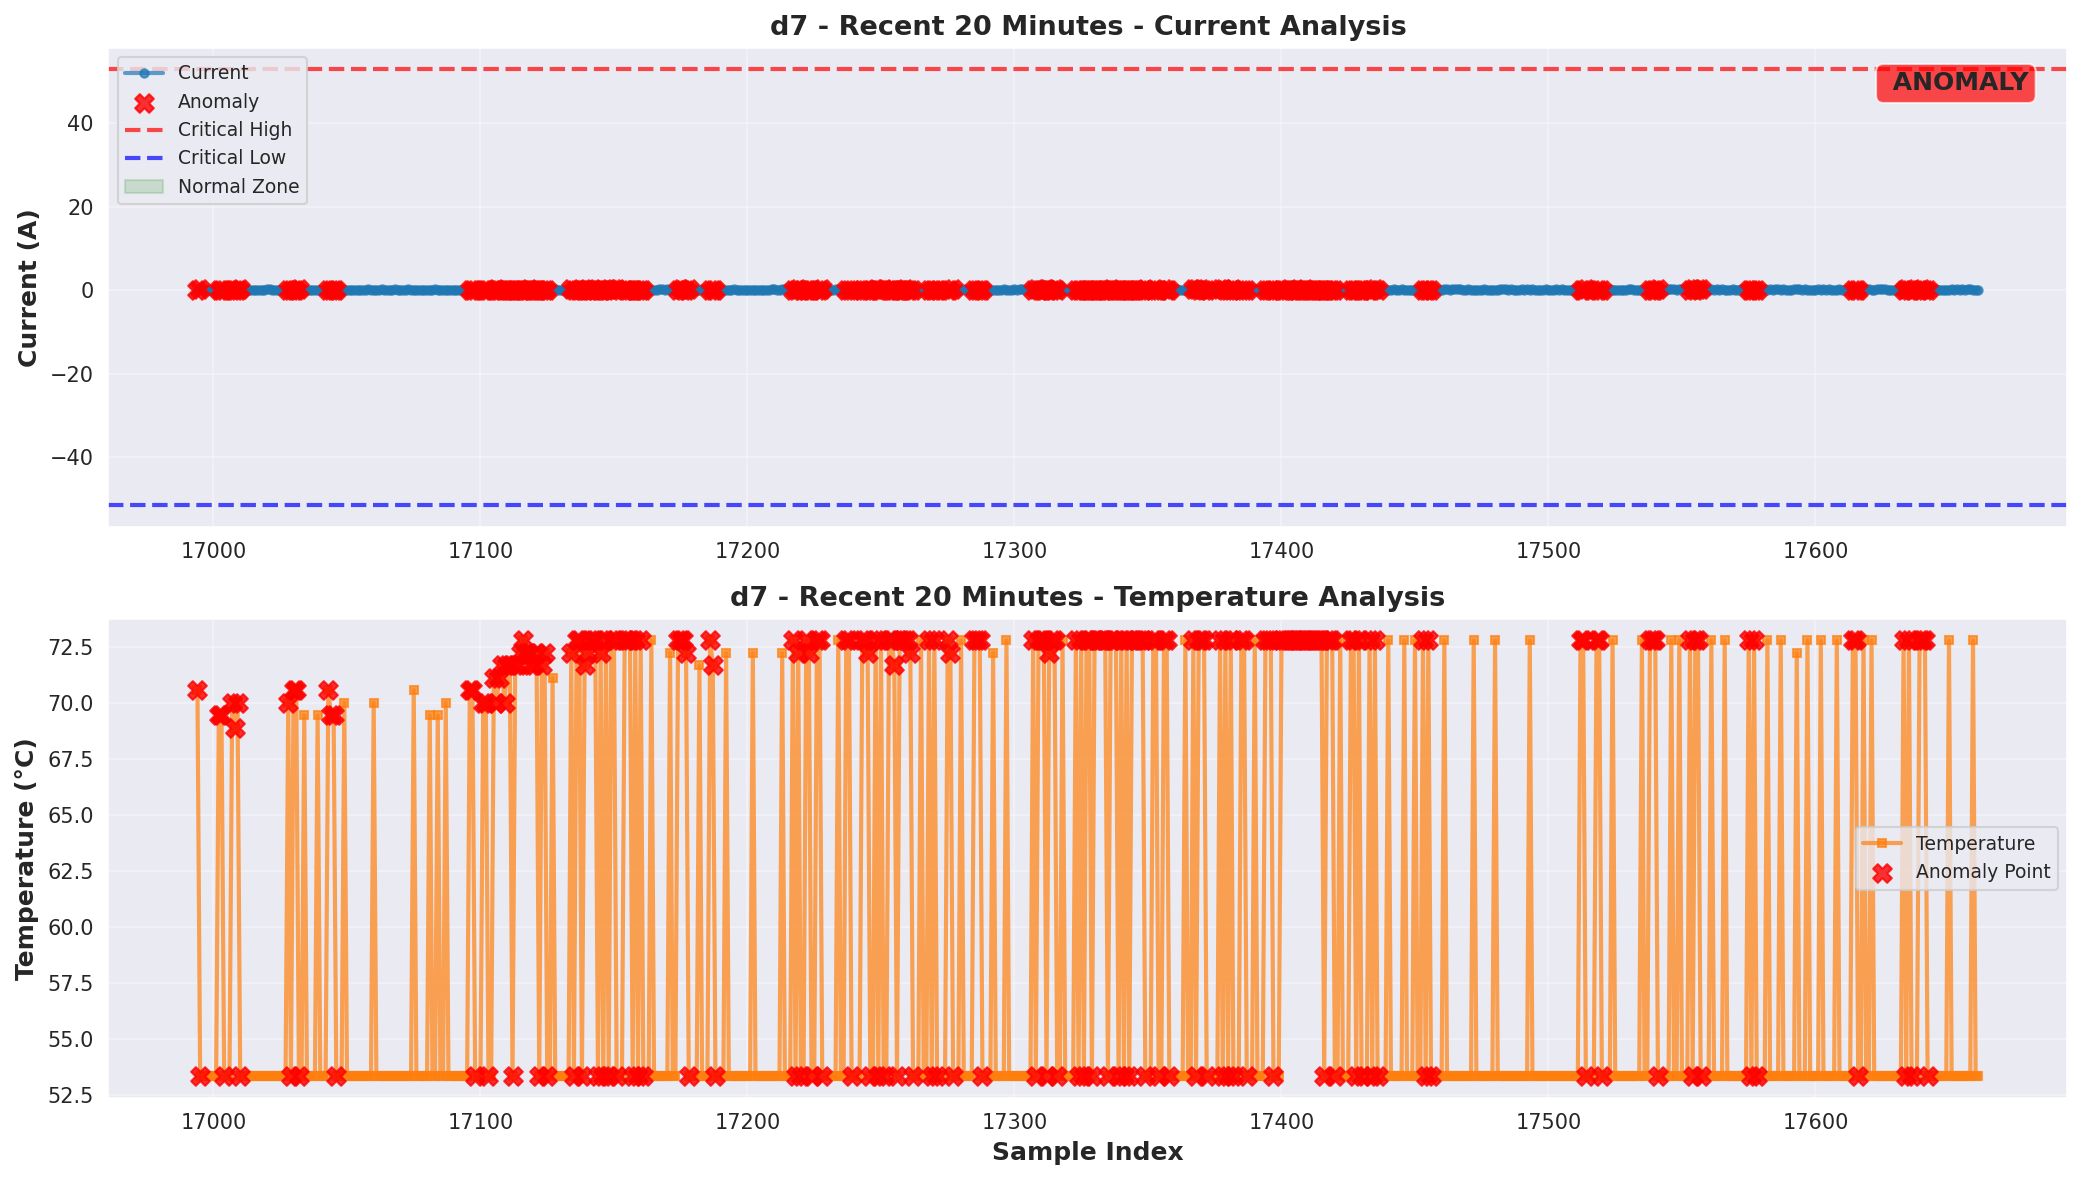

The table this chart was drawn from, first rows:
ts, datetime, current, temperature, device_id, parsed_datetime, recon_error, anomaly_score, anomaly_current, current_anomaly_reason, current_severity, anomaly_temperature, temperature_anomaly_reason, temperature_severity, combined_severity, anomaly_threshold, anomaly_percentile, anomaly_isolation_forest, anomaly_zscore, anomaly_ensemble, anomaly_ensemble_smoothed
1760423462, 2025-10-14T12:01:02+05:30, 0.1003, 70.56, d7, 2025-10-14 12:01:02+05:30, 74.73, -0.01486, 0, , normal, 1, Critical high temp: 70.56°C (threshold: …, critical, critical, 0, 1, 1, 0, 1, 1
1760423463, 2025-10-14T12:01:03+05:30, 0.1822, 53.33, d7, 2025-10-14 12:01:03+05:30, 24.92, -0.01491, 0, , normal, 1, Rapid temp change: 17.23°C/sample, medium, medium, 0, 0, 0, 0, 1, 1
1760423464, 2025-10-14T12:01:04+05:30, 0.04925, 53.33, d7, 2025-10-14 12:01:04+05:30, 15.47, -0.01491, 0, , normal, 0, , normal, normal, 0, 0, 0, 0, 0, 0
1760423465, 2025-10-14T12:01:05+05:30, 0.1072, 53.33, d7, 2025-10-14 12:01:05+05:30, 12.11, -0.01492, 0, , normal, 0, , normal, normal, 0, 0, 0, 0, 0, 0
1760423466, 2025-10-14T12:01:06+05:30, 0.1522, 53.33, d7, 2025-10-14 12:01:06+05:30, 12.04, -0.01492, 0, , normal, 0, , normal, normal, 0, 0, 0, 0, 0, 0
1760423467, 2025-10-14T12:01:07+05:30, 0.1003, 53.33, d7, 2025-10-14 12:01:07+05:30, 13.62, -0.01492, 0, , normal, 0, , normal, normal, 0, 0, 0, 0, 0, 0
1760423468, 2025-10-14T12:01:08+05:30, 0.02625, 53.33, d7, 2025-10-14 12:01:08+05:30, 14.56, -0.01492, 0, , normal, 0, , normal, normal, 0, 0, 0, 0, 0, 0
1760423469, 2025-10-14T12:01:09+05:30, 0.1462, 53.33, d7, 2025-10-14 12:01:09+05:30, 12.66, -0.01492, 0, , normal, 0, , normal, normal, 0, 0, 0, 0, 0, 0
1760423470, 2025-10-14T12:01:10+05:30, 0.03425, 69.44, d7, 2025-10-14 12:01:10+05:30, 53.5, -0.01488, 0, , normal, 1, Critical high temp: 69.44°C (threshold: …, critical, critical, 0, 0, 0, 0, 1, 1
1760423471, 2025-10-14T12:01:11+05:30, 0.1452, 69.44, d7, 2025-10-14 12:01:11+05:30, 38.97, -0.01489, 0, , normal, 1, Critical high temp: 69.44°C (threshold: …, critical, critical, 0, 0, 0, 0, 1, 1
1760423472, 2025-10-14T12:01:12+05:30, 0.08425, 53.33, d7, 2025-10-14 12:01:12+05:30, 25.05, -0.01491, 0, , normal, 1, Rapid temp change: 16.11°C/sample, medium, medium, 0, 0, 0, 0, 1, 1
1760423473, 2025-10-14T12:01:13+05:30, 0.1403, 53.33, d7, 2025-10-14 12:01:13+05:30, 11.88, -0.01492, 0, , normal, 0, , normal, normal, 0, 0, 0, 0, 0, 0
1760423474, 2025-10-14T12:01:14+05:30, 0.1092, 53.33, d7, 2025-10-14 12:01:14+05:30, 13.2, -0.01492, 0, , normal, 0, , normal, normal, 0, 0, 0, 0, 0, 0
1760423475, 2025-10-14T12:01:15+05:30, 0.1092, 70.0, d7, 2025-10-14 12:01:15+05:30, 54.64, -0.01488, 0, , normal, 1, Critical high temp: 70.00°C (threshold: …, critical, critical, 0, 0, 0, 0, 1, 1
1760423476, 2025-10-14T12:01:16+05:30, 0.08225, 68.89, d7, 2025-10-14 12:01:16+05:30, 38.73, -0.01489, 0, , normal, 1, Critical high temp: 68.89°C (threshold: …, critical, critical, 0, 0, 0, 0, 1, 1
1760423477, 2025-10-14T12:01:17+05:30, 0.1432, 70.0, d7, 2025-10-14 12:01:17+05:30, 41.63, -0.01489, 0, , normal, 1, Critical high temp: 70.00°C (threshold: …, critical, critical, 0, 0, 0, 0, 1, 1
1760423478, 2025-10-14T12:01:18+05:30, 0.2092, 53.33, d7, 2025-10-14 12:01:18+05:30, 23.87, -0.01491, 0, , normal, 1, Rapid temp change: 16.67°C/sample, medium, medium, 0, 0, 0, 0, 1, 1
1760423479, 2025-10-14T12:01:19+05:30, 0.1303, 53.33, d7, 2025-10-14 12:01:19+05:30, 13.91, -0.01492, 0, , normal, 0, , normal, normal, 0, 0, 0, 0, 0, 0
1760423480, 2025-10-14T12:01:20+05:30, 0.1872, 53.33, d7, 2025-10-14 12:01:20+05:30, 11.92, -0.01492, 0, , normal, 0, , normal, normal, 0, 0, 0, 0, 0, 0
1760423481, 2025-10-14T12:01:21+05:30, 0.06825, 53.33, d7, 2025-10-14 12:01:21+05:30, 14.87, -0.01492, 0, , normal, 0, , normal, normal, 0, 0, 0, 0, 0, 0
1760423482, 2025-10-14T12:01:22+05:30, 0.1562, 53.33, d7, 2025-10-14 12:01:22+05:30, 11.54, -0.01492, 0, , normal, 0, , normal, normal, 0, 0, 0, 0, 0, 0
1760423483, 2025-10-14T12:01:23+05:30, 0.06925, 53.33, d7, 2025-10-14 12:01:23+05:30, 14.29, -0.01492, 0, , normal, 0, , normal, normal, 0, 0, 0, 0, 0, 0
1760423484, 2025-10-14T12:01:24+05:30, 0.1273, 53.33, d7, 2025-10-14 12:01:24+05:30, 11.87, -0.01492, 0, , normal, 0, , normal, normal, 0, 0, 0, 0, 0, 0
1760423485, 2025-10-14T12:01:25+05:30, 0.1212, 53.33, d7, 2025-10-14 12:01:25+05:30, 12.7, -0.01492, 0, , normal, 0, , normal, normal, 0, 0, 0, 0, 0, 0
1760423486, 2025-10-14T12:01:26+05:30, 0.1092, 53.33, d7, 2025-10-14 12:01:26+05:30, 12.92, -0.01492, 0, , normal, 0, , normal, normal, 0, 0, 0, 0, 0, 0
1760423487, 2025-10-14T12:01:27+05:30, 0.1123, 53.33, d7, 2025-10-14 12:01:27+05:30, 12.59, -0.01492, 0, , normal, 0, , normal, normal, 0, 0, 0, 0, 0, 0
1760423488, 2025-10-14T12:01:28+05:30, 0.1983, 53.33, d7, 2025-10-14 12:01:28+05:30, 11.15, -0.01492, 0, , normal, 0, , normal, normal, 0, 0, 0, 0, 0, 0
1760423489, 2025-10-14T12:01:29+05:30, 0.2203, 53.33, d7, 2025-10-14 12:01:29+05:30, 12.03, -0.01492, 0, , normal, 0, , normal, normal, 0, 0, 0, 0, 0, 0
1760423490, 2025-10-14T12:01:30+05:30, 0.1313, 53.33, d7, 2025-10-14 12:01:30+05:30, 13.85, -0.01492, 0, , normal, 0, , normal, normal, 0, 0, 0, 0, 0, 0
1760423491, 2025-10-14T12:01:31+05:30, 0.09225, 53.33, d7, 2025-10-14 12:01:31+05:30, 13.84, -0.01492, 0, , normal, 0, , normal, normal, 0, 0, 0, 0, 0, 0
1760423492, 2025-10-14T12:01:32+05:30, 0.1412, 53.33, d7, 2025-10-14 12:01:32+05:30, 12.27, -0.01492, 0, , normal, 0, , normal, normal, 0, 0, 0, 0, 0, 0
1760423493, 2025-10-14T12:01:33+05:30, 0.09025, 53.33, d7, 2025-10-14 12:01:33+05:30, 13.8, -0.01492, 0, , normal, 0, , normal, normal, 0, 0, 0, 0, 0, 0
1760423494, 2025-10-14T12:01:34+05:30, 0.05225, 53.33, d7, 2025-10-14 12:01:34+05:30, 13.79, -0.01492, 0, , normal, 0, , normal, normal, 0, 0, 0, 0, 0, 0
1760423495, 2025-10-14T12:01:35+05:30, 0.02525, 53.33, d7, 2025-10-14 12:01:35+05:30, 14, -0.01492, 0, , normal, 0, , normal, normal, 0, 0, 0, 0, 0, 0
1760423496, 2025-10-14T12:01:36+05:30, 0.1052, 70.0, d7, 2025-10-14 12:01:36+05:30, 53.52, -0.01488, 0, , normal, 1, Critical high temp: 70.00°C (threshold: …, critical, critical, 0, 0, 0, 0, 1, 1
1760423497, 2025-10-14T12:01:37+05:30, 0.09525, 53.33, d7, 2025-10-14 12:01:37+05:30, 24.89, -0.01491, 0, , normal, 1, Rapid temp change: 16.67°C/sample, medium, medium, 0, 0, 0, 0, 1, 1
1760423498, 2025-10-14T12:01:38+05:30, 0.08725, 70.56, d7, 2025-10-14 12:01:38+05:30, 57.79, -0.01488, 0, , normal, 1, Critical high temp: 70.56°C (threshold: …, critical, critical, 0, 1, 0, 0, 1, 1
1760423499, 2025-10-14T12:01:39+05:30, 0.1492, 70.56, d7, 2025-10-14 12:01:39+05:30, 43.77, -0.01489, 0, , normal, 1, Critical high temp: 70.56°C (threshold: …, critical, critical, 0, 0, 0, 0, 1, 1
1760423500, 2025-10-14T12:01:40+05:30, 0.1983, 53.33, d7, 2025-10-14 12:01:40+05:30, 24.98, -0.01491, 0, , normal, 1, Rapid temp change: 17.23°C/sample, medium, medium, 0, 0, 0, 0, 1, 1
1760423501, 2025-10-14T12:01:41+05:30, 0.05325, 53.33, d7, 2025-10-14 12:01:41+05:30, 15.2, -0.01491, 0, , normal, 0, , normal, normal, 0, 0, 0, 0, 0, 0
1760423502, 2025-10-14T12:01:42+05:30, 0.1133, 69.44, d7, 2025-10-14 12:01:42+05:30, 50.95, -0.01488, 0, , normal, 1, Critical high temp: 69.44°C (threshold: …, critical, critical, 0, 0, 0, 0, 1, 0
1760423503, 2025-10-14T12:01:43+05:30, 0.08025, 53.33, d7, 2025-10-14 12:01:43+05:30, 25.14, -0.01491, 0, , normal, 1, Rapid temp change: 16.11°C/sample, medium, medium, 0, 0, 0, 0, 1, 0
1760423504, 2025-10-14T12:01:44+05:30, 0.1092, 53.33, d7, 2025-10-14 12:01:44+05:30, 12.43, -0.01492, 0, , normal, 0, , normal, normal, 0, 0, 0, 0, 0, 0
1760423505, 2025-10-14T12:01:45+05:30, 0.05925, 53.33, d7, 2025-10-14 12:01:45+05:30, 13.58, -0.01492, 0, , normal, 0, , normal, normal, 0, 0, 0, 0, 0, 0
1760423506, 2025-10-14T12:01:46+05:30, 0.02125, 53.33, d7, 2025-10-14 12:01:46+05:30, 14.12, -0.01492, 0, , normal, 0, , normal, normal, 0, 0, 0, 0, 0, 0
1760423507, 2025-10-14T12:01:47+05:30, 0.08925, 69.44, d7, 2025-10-14 12:01:47+05:30, 50.5, -0.01488, 0, , normal, 1, Critical high temp: 69.44°C (threshold: …, critical, critical, 0, 0, 0, 0, 1, 0
1760423508, 2025-10-14T12:01:48+05:30, 0.09525, 53.33, d7, 2025-10-14 12:01:48+05:30, 23.83, -0.01491, 0, , normal, 1, Rapid temp change: 16.11°C/sample, medium, medium, 0, 0, 0, 0, 1, 0
1760423509, 2025-10-14T12:01:49+05:30, 0.1343, 53.33, d7, 2025-10-14 12:01:49+05:30, 11.78, -0.01492, 0, , normal, 0, , normal, normal, 0, 0, 0, 0, 0, 0
1760423510, 2025-10-14T12:01:50+05:30, 0.03525, 53.33, d7, 2025-10-14 12:01:50+05:30, 14.36, -0.01492, 0, , normal, 0, , normal, normal, 0, 0, 0, 0, 0, 0
1760423511, 2025-10-14T12:01:51+05:30, 0.08125, 70.56, d7, 2025-10-14 12:01:51+05:30, 56.79, -0.01488, 0, , normal, 1, Critical high temp: 70.56°C (threshold: …, critical, critical, 0, 1, 0, 0, 1, 1
1760423512, 2025-10-14T12:01:52+05:30, 0.03125, 69.44, d7, 2025-10-14 12:01:52+05:30, 41.62, -0.01489, 0, , normal, 1, Critical high temp: 69.44°C (threshold: …, critical, critical, 0, 0, 0, 0, 1, 1
1760423513, 2025-10-14T12:01:53+05:30, 0.1452, 69.44, d7, 2025-10-14 12:01:53+05:30, 39.31, -0.01489, 0, , normal, 1, Critical high temp: 69.44°C (threshold: …, critical, critical, 0, 0, 0, 0, 1, 1
1760423514, 2025-10-14T12:01:54+05:30, 0.1343, 53.33, d7, 2025-10-14 12:01:54+05:30, 24.17, -0.01491, 0, , normal, 1, Rapid temp change: 16.11°C/sample, medium, medium, 0, 0, 0, 0, 1, 1
1760423515, 2025-10-14T12:01:55+05:30, 0.1022, 53.33, d7, 2025-10-14 12:01:55+05:30, 13.45, -0.01492, 0, , normal, 0, , normal, normal, 0, 0, 0, 0, 0, 0
1760423516, 2025-10-14T12:01:56+05:30, 0.09525, 53.33, d7, 2025-10-14 12:01:56+05:30, 13.04, -0.01492, 0, , normal, 0, , normal, normal, 0, 0, 0, 0, 0, 0
1760423517, 2025-10-14T12:01:57+05:30, 0.06925, 70.0, d7, 2025-10-14 12:01:57+05:30, 55.29, -0.01488, 0, , normal, 1, Critical high temp: 70.00°C (threshold: …, critical, critical, 0, 0, 0, 0, 1, 0
1760423518, 2025-10-14T12:01:58+05:30, 0.1643, 53.33, d7, 2025-10-14 12:01:58+05:30, 23.17, -0.01491, 0, , normal, 1, Rapid temp change: 16.67°C/sample, medium, medium, 0, 0, 0, 0, 1, 0
1760423519, 2025-10-14T12:01:59+05:30, 0.07525, 53.33, d7, 2025-10-14 12:01:59+05:30, 13.97, -0.01492, 0, , normal, 0, , normal, normal, 0, 0, 0, 0, 0, 0
1760423520, 2025-10-14T12:02:00+05:30, 0.1103, 53.33, d7, 2025-10-14 12:02:00+05:30, 12.12, -0.01492, 0, , normal, 0, , normal, normal, 0, 0, 0, 0, 0, 0
1760423521, 2025-10-14T12:02:01+05:30, 0.04225, 53.33, d7, 2025-10-14 12:02:01+05:30, 14.21, -0.01492, 0, , normal, 0, , normal, normal, 0, 0, 0, 0, 0, 0
... 608 more rows
